Run: headless pygame with SDL's dummy video driver; simulated clock (each Clock.tick advances the game by its frame time, no real sleeping); random seed 0; keys injected as events and as key.get_pressed() state; mouse plan: one left click at the window centre at the start of phase 2, then a move to the lower-right quarter at the start of phase 3.
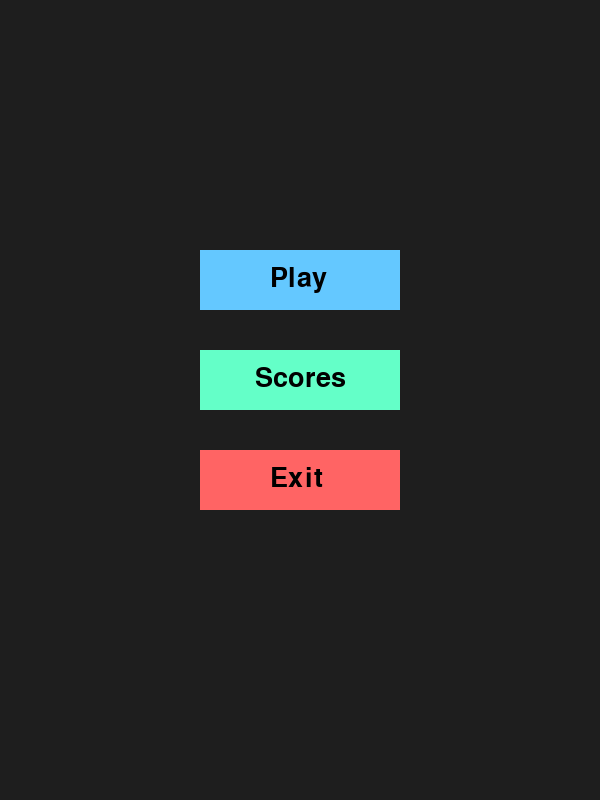
Frame 1 of 4 · flips 1–60 · no input
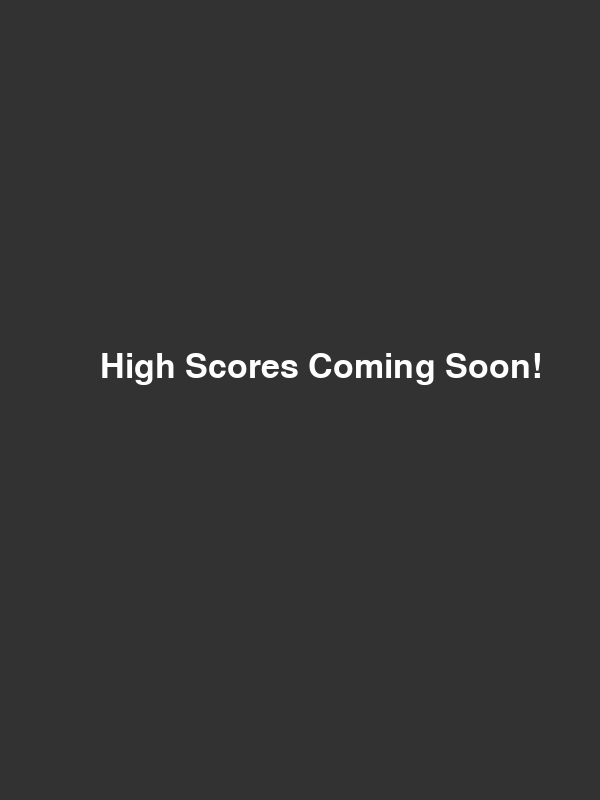
Frame 2 of 4 · flips 61–180 · clicked the window centre · tapped SPACE, RETURN · held RIGHT (→), D
Frame 3 of 4 · flips 181–300 · moved the mouse to the lower-right quarter · held DOWN (↓), S · screen unchanged from frame 2, image omitted
Frame 4 of 4 · flips 301–420 · held LEFT (←), A, UP (↑), W · screen unchanged from frame 3, image omitted

The pygame program that drew these frames:

import pygame
import sys

pygame.init()
screen = pygame.display.set_mode((600, 800))
clock = pygame.time.Clock()

# Game states
MENU = "menu"
GAME = "game"
SCORES = "scores"
state = MENU

# Load your button images here (from sprite sheet or separate files)
play_button = pygame.Rect(200, 250, 200, 60)
score_button = pygame.Rect(200, 350, 200, 60)
exit_button = pygame.Rect(200, 450, 200, 60)

def draw_menu():
    screen.fill((30, 30, 30))
    pygame.draw.rect(screen, (100, 200, 255), play_button)
    pygame.draw.rect(screen, (100, 255, 200), score_button)
    pygame.draw.rect(screen, (255, 100, 100), exit_button)

    font = pygame.font.SysFont(None, 40)
    screen.blit(font.render("Play", True, (0, 0, 0)), (play_button.x + 70, play_button.y + 15))
    screen.blit(font.render("Scores", True, (0, 0, 0)), (score_button.x + 55, score_button.y + 15))
    screen.blit(font.render("Exit", True, (0, 0, 0)), (exit_button.x + 70, exit_button.y + 15))

def run_game():
    # Replace with your actual Flappy Bird game logic
    screen.fill((0, 0, 0))
    font = pygame.font.SysFont(None, 50)
    screen.blit(font.render("Flappy Bird Running...", True, (255, 255, 255)), (100, 350))

def draw_scores():
    screen.fill((50, 50, 50))
    font = pygame.font.SysFont(None, 50)
    screen.blit(font.render("High Scores Coming Soon!", True, (255, 255, 255)), (100, 350))

# Main loop
while True:
    for event in pygame.event.get():
        if event.type == pygame.QUIT:
            pygame.quit()
            sys.exit()

        if event.type == pygame.MOUSEBUTTONDOWN and event.button == 1:
            if state == MENU:
                if play_button.collidepoint(event.pos):
                    state = GAME
                elif score_button.collidepoint(event.pos):
                    state = SCORES
                elif exit_button.collidepoint(event.pos):
                    pygame.quit()
                    sys.exit()

    # State-based rendering
    if state == MENU:
        draw_menu()
    elif state == GAME:
        run_game()
    elif state == SCORES:
        draw_scores()

    pygame.display.flip()
    clock.tick(60)
